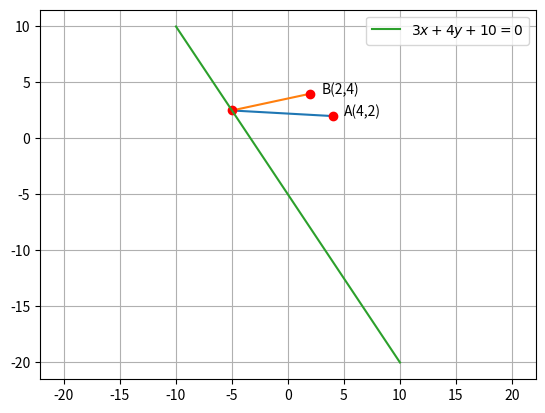

Generate this figure with matplotlib:
import numpy as np 
import matplotlib.pyplot as plt

len = 1000
A = np.array([2,4])
B = np.array([4,2])
C = np.array([-8,-6])
D = np.array([-5,2.5])
N = np.array([3,2]) 
L = np.zeros((2,len))
M = np.zeros((2,len))
N = np.zeros((2,len))
O = np.zeros((2,len))
P = np.zeros((2,len))
x = np.linspace(-10,10,len)
y = np.linspace(0,1,len)
for i in range(len):
	L[:,i] = C + y[i]*(B-C)
	M[:,i] = D + y[i]*(B-D)
	N[:,i] = D + y[i]*(A-D)
	O[:,i] = D + y[i]*(C-D)
	P[:,i] = C + y[i]*(A-C)

#plt.plot(L[0,:],L[1,:],'--g',label='image')
plt.plot(M[0,:],M[1,:])
plt.plot(N[0,:],N[1,:])
#plt.plot(O[0,:],O[1,:])
#plt.plot(P[0,:],P[1,:],label='minimum length')
plt.plot(A[0],A[1],'ro')
plt.plot(B[0],B[1],'ro')
plt.text(A[0]+1,A[1], 'B(2,4)')
plt.text(B[0]+1,B[1], 'A(4,2)')
#plt.text(C[0]+1,C[1], '$A^\prime(-8,-6)$')
#plt.plot(C[0],C[1],'ro')
plt.plot(D[0],D[1],'ro')
plt.plot(x,-(3*x+10)/2,label='$3x+4y+10=0$')
plt.axis('equal')
#plt.xlim(-20, 20)
#plt.ylim(-40, 20)
plt.grid()
plt.legend(loc='best')
plt.show()